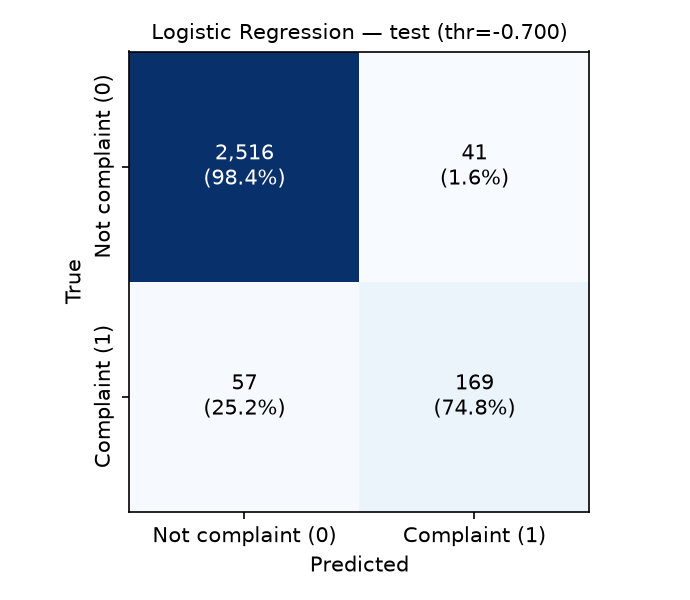

Source data for this figure (header and first rows):
, pred_0_not, pred_1_complaint
true_0_not, 2516, 41
true_1_complaint, 57, 169
